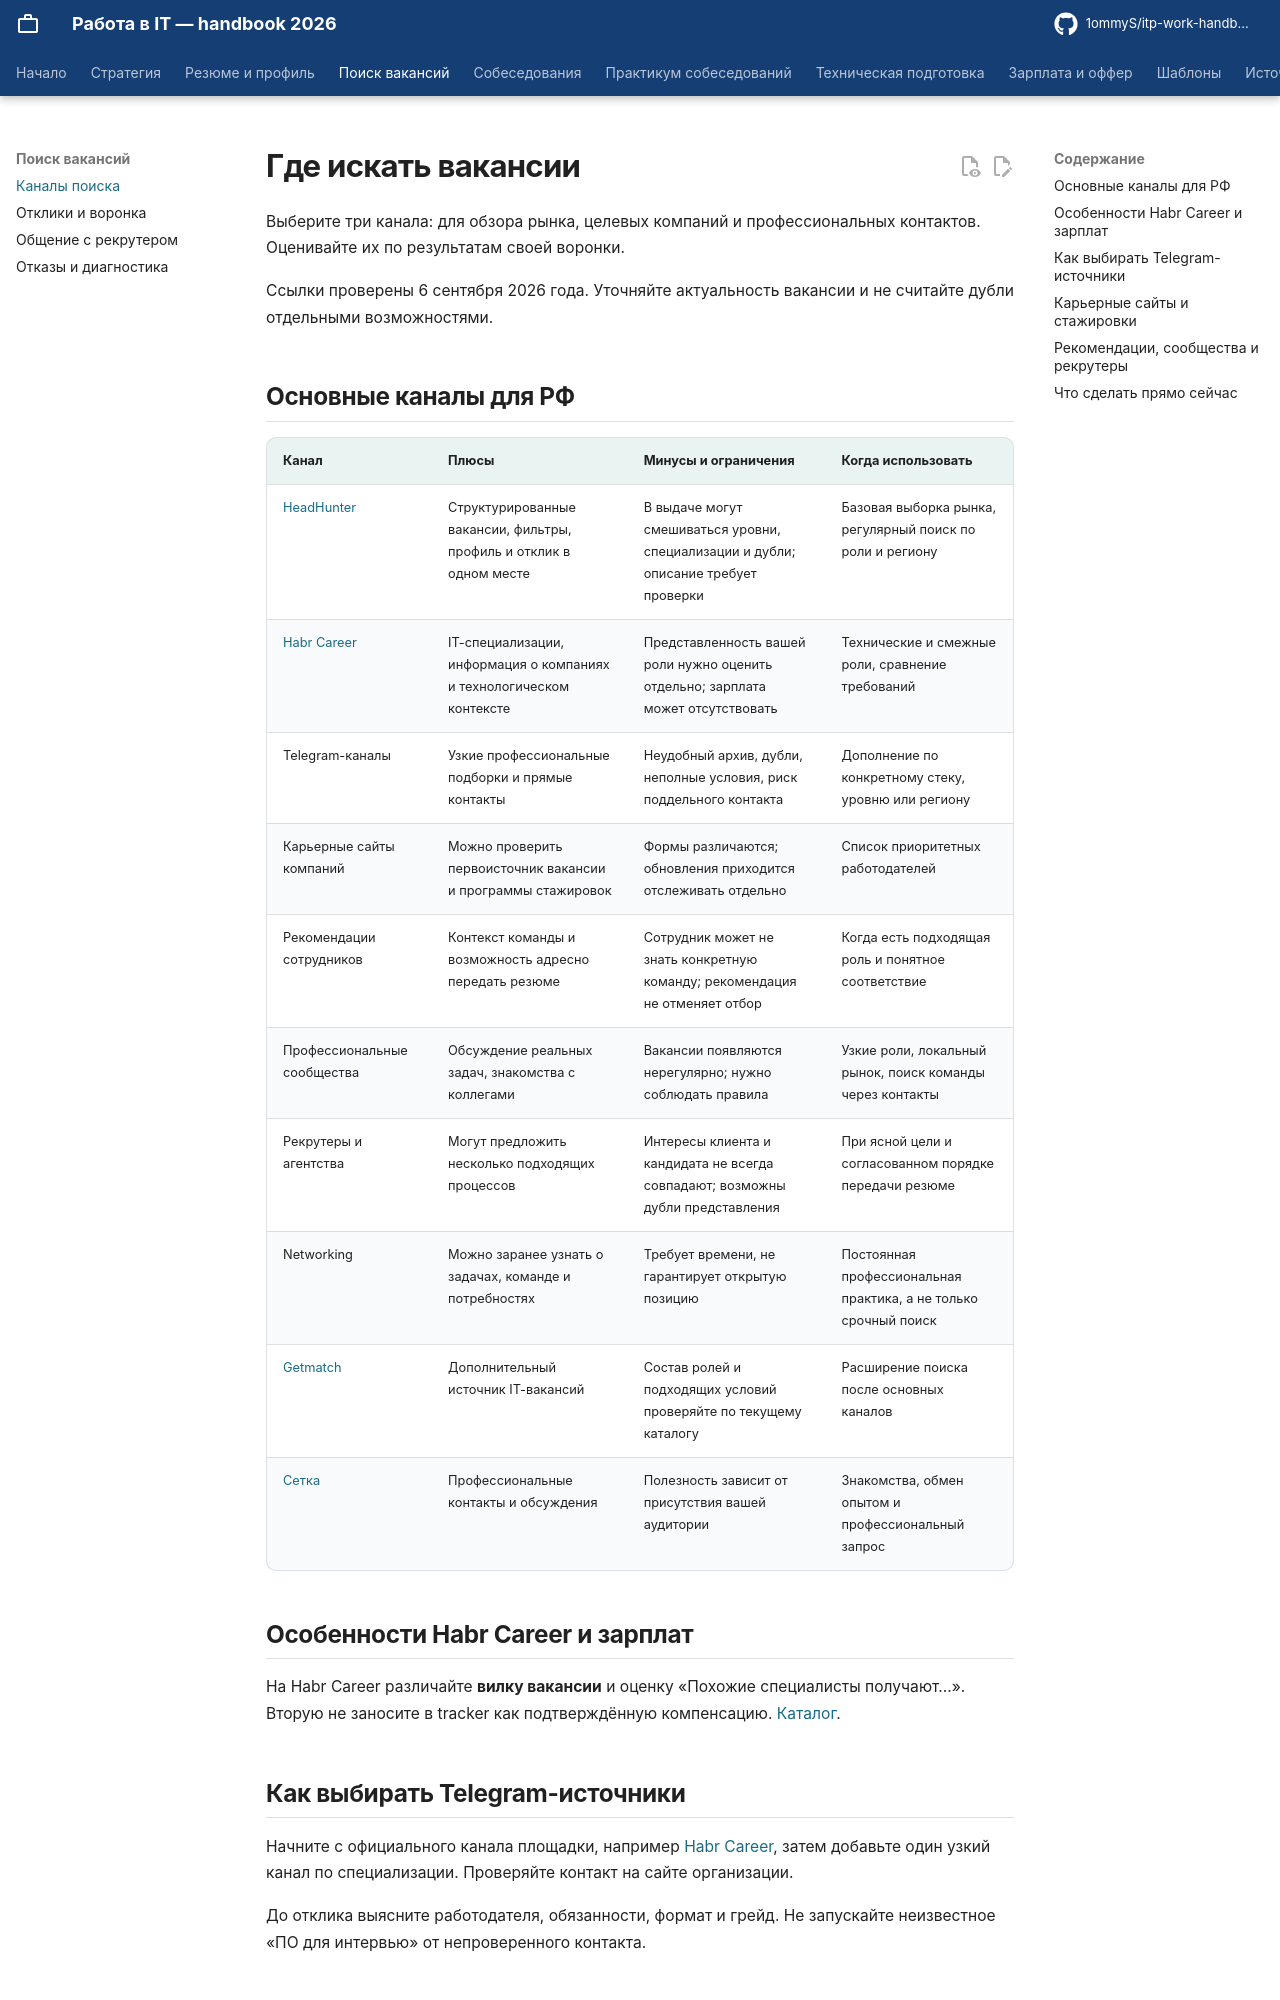

repository: 1ommyS/itp-work-handbook · page: job-search/channels/index.html · generator: mkdocs

# Где искать вакансии

Выберите три канала: для обзора рынка, целевых компаний и профессиональных контактов. Оценивайте их по результатам своей воронки.

Ссылки проверены 6 сентября 2026 года. Уточняйте актуальность вакансии и не считайте дубли отдельными возможностями.

## Основные каналы для РФ

| Канал | Плюсы | Минусы и ограничения | Когда использовать |
|---|---|---|---|
| [HeadHunter](https://hh.ru/) | Структурированные вакансии, фильтры, профиль и отклик в одном месте | В выдаче могут смешиваться уровни, специализации и дубли; описание требует проверки | Базовая выборка рынка, регулярный поиск по роли и региону |
| [Habr Career](https://career.habr.com/vacancies) | IT-специализации, информация о компаниях и технологическом контексте | Представленность вашей роли нужно оценить отдельно; зарплата может отсутствовать | Технические и смежные роли, сравнение требований |
| Telegram-каналы | Узкие профессиональные подборки и прямые контакты | Неудобный архив, дубли, неполные условия, риск поддельного контакта | Дополнение по конкретному стеку, уровню или региону |
| Карьерные сайты компаний | Можно проверить первоисточник вакансии и программы стажировок | Формы различаются; обновления приходится отслеживать отдельно | Список приоритетных работодателей |
| Рекомендации сотрудников | Контекст команды и возможность адресно передать резюме | Сотрудник может не знать конкретную команду; рекомендация не отменяет отбор | Когда есть подходящая роль и понятное соответствие |
| Профессиональные сообщества | Обсуждение реальных задач, знакомства с коллегами | Вакансии появляются нерегулярно; нужно соблюдать правила | Узкие роли, локальный рынок, поиск команды через контакты |
| Рекрутеры и агентства | Могут предложить несколько подходящих процессов | Интересы клиента и кандидата не всегда совпадают; возможны дубли представления | При ясной цели и согласованном порядке передачи резюме |
| Networking | Можно заранее узнать о задачах, команде и потребностях | Требует времени, не гарантирует открытую позицию | Постоянная профессиональная практика, а не только срочный поиск |
| [Getmatch](https://getmatch.ru/) | Дополнительный источник IT-вакансий | Состав ролей и подходящих условий проверяйте по текущему каталогу | Расширение поиска после основных каналов |
| [Сетка](https://setka.ru/) | Профессиональные контакты и обсуждения | Полезность зависит от присутствия вашей аудитории | Знакомства, обмен опытом и профессиональный запрос |

## Особенности Habr Career и зарплат

На Habr Career различайте **вилку вакансии** и оценку «Похожие специалисты получают…». Вторую не заносите в tracker как подтверждённую компенсацию. [Каталог](https://career.habr.com/vacancies).
